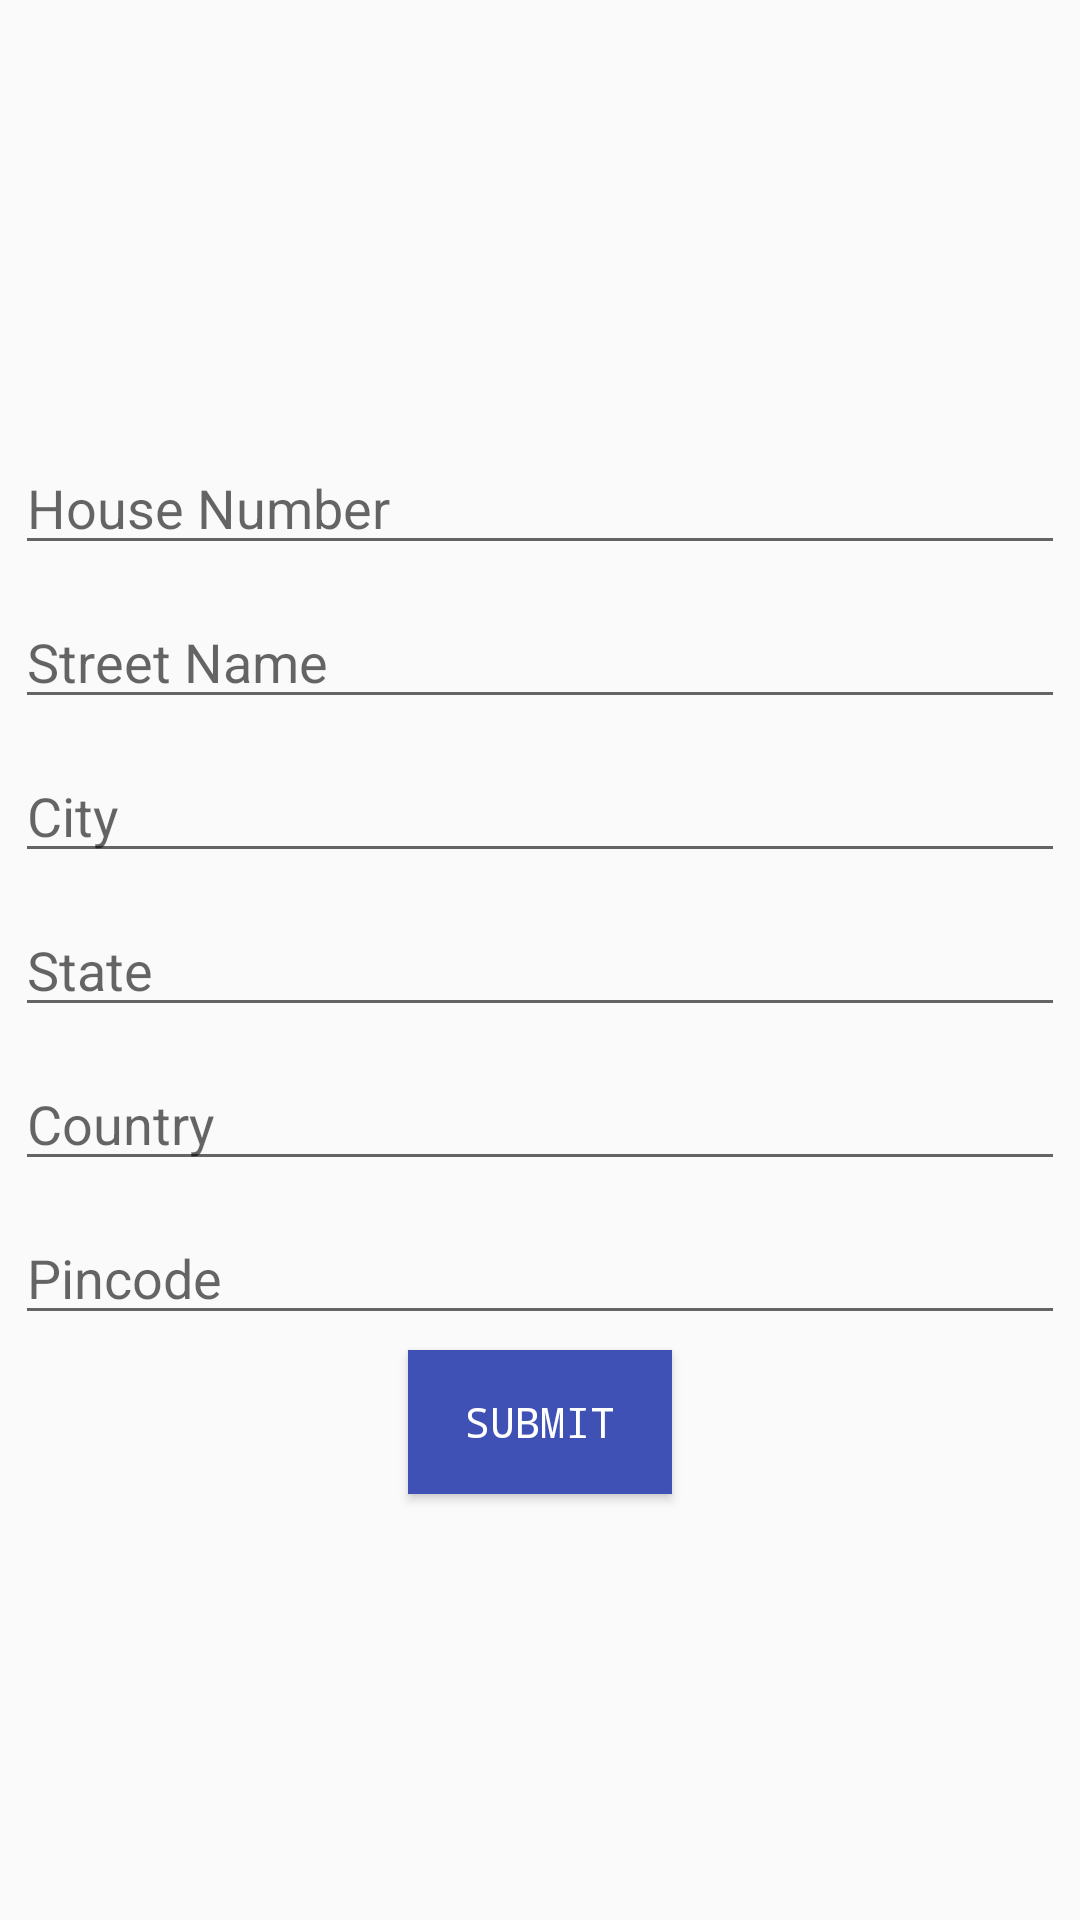

Produce the Android XML layout that renders to this screen, including the resource entries it uses.
<!-- AndroidManifest.xml: application theme AppTheme -->
<!-- res/layout/clic_address_layout.xml -->
<?xml version="1.0" encoding="utf-8"?>
<LinearLayout xmlns:android="http://schemas.android.com/apk/res/android"
    android:orientation="vertical" android:layout_width="match_parent"
    android:layout_height="match_parent"
    android:gravity="center">

    <EditText
        android:layout_width="match_parent"
        android:layout_height="wrap_content"
        android:id="@+id/edithouseNo"
        android:hint="House Number"
        android:inputType="text"
        android:imeOptions="actionNext"
        android:layout_margin="5dp"
        android:layout_gravity="right" />

    <EditText
        android:layout_width="match_parent"
        android:layout_height="wrap_content"
        android:id="@+id/editStreetName"
        android:hint="Street Name"
        android:inputType="text"
        android:imeOptions="actionNext"
        android:layout_margin="5dp"
        android:layout_gravity="center_horizontal" />

    <EditText
        android:layout_width="match_parent"
        android:layout_height="wrap_content"
        android:layout_margin="5dp"
        android:id="@+id/editCity"
        android:inputType="text"
        android:hint="City"
        android:imeOptions="actionNext"/>

    <EditText
        android:layout_width="match_parent"
        android:layout_height="wrap_content"
        android:id="@+id/editState"
        android:hint="State"
        android:imeOptions="actionNext"
        android:layout_margin="5dp"
        android:inputType="text"
        android:layout_gravity="center_horizontal" />

    <EditText
        android:layout_width="match_parent"
        android:layout_height="wrap_content"
        android:id="@+id/editCountry"
        android:hint="Country"
        android:inputType="text"
        android:imeOptions="actionNext"
        android:layout_margin="5dp"
        android:layout_gravity="center_horizontal" />

    <EditText
        android:layout_width="match_parent"
        android:layout_height="wrap_content"
        android:id="@+id/editPincode"
        android:hint="Pincode"
        android:inputType="number"
        android:imeOptions="actionDone"
        android:layout_margin="5dp"
        android:layout_gravity="right" />
    <Button
        android:id="@+id/btn_submit"
        android:layout_width="wrap_content"
        android:layout_height="wrap_content"
        style="@style/ClicButton"
        android:text="Submit"/>
</LinearLayout>
<!-- resources referenced by this layout -->
<resources>
  <style name="ClicButton">
          <item name="android:layout_width">fill_parent</item>
          <item name="android:layout_height">wrap_content</item>
          <item name="android:textColor">@android:color/white</item>
          <item name="android:typeface">monospace</item>
          <item name="android:background">@color/colorPrimary</item>
      </style>
  <style name="AppTheme" parent="Theme.AppCompat.Light.NoActionBar">
          
          <item name="colorPrimary">@color/colorPrimary</item>
          <item name="colorPrimaryDark">@color/colorPrimaryDark</item>
          <item name="colorAccent">@color/colorAccent</item>
      </style>
  <color name="colorPrimary">#3F51B5</color>
  <color name="colorPrimaryDark">#303F9F</color>
  <color name="colorAccent">#FF4081</color>
</resources>
